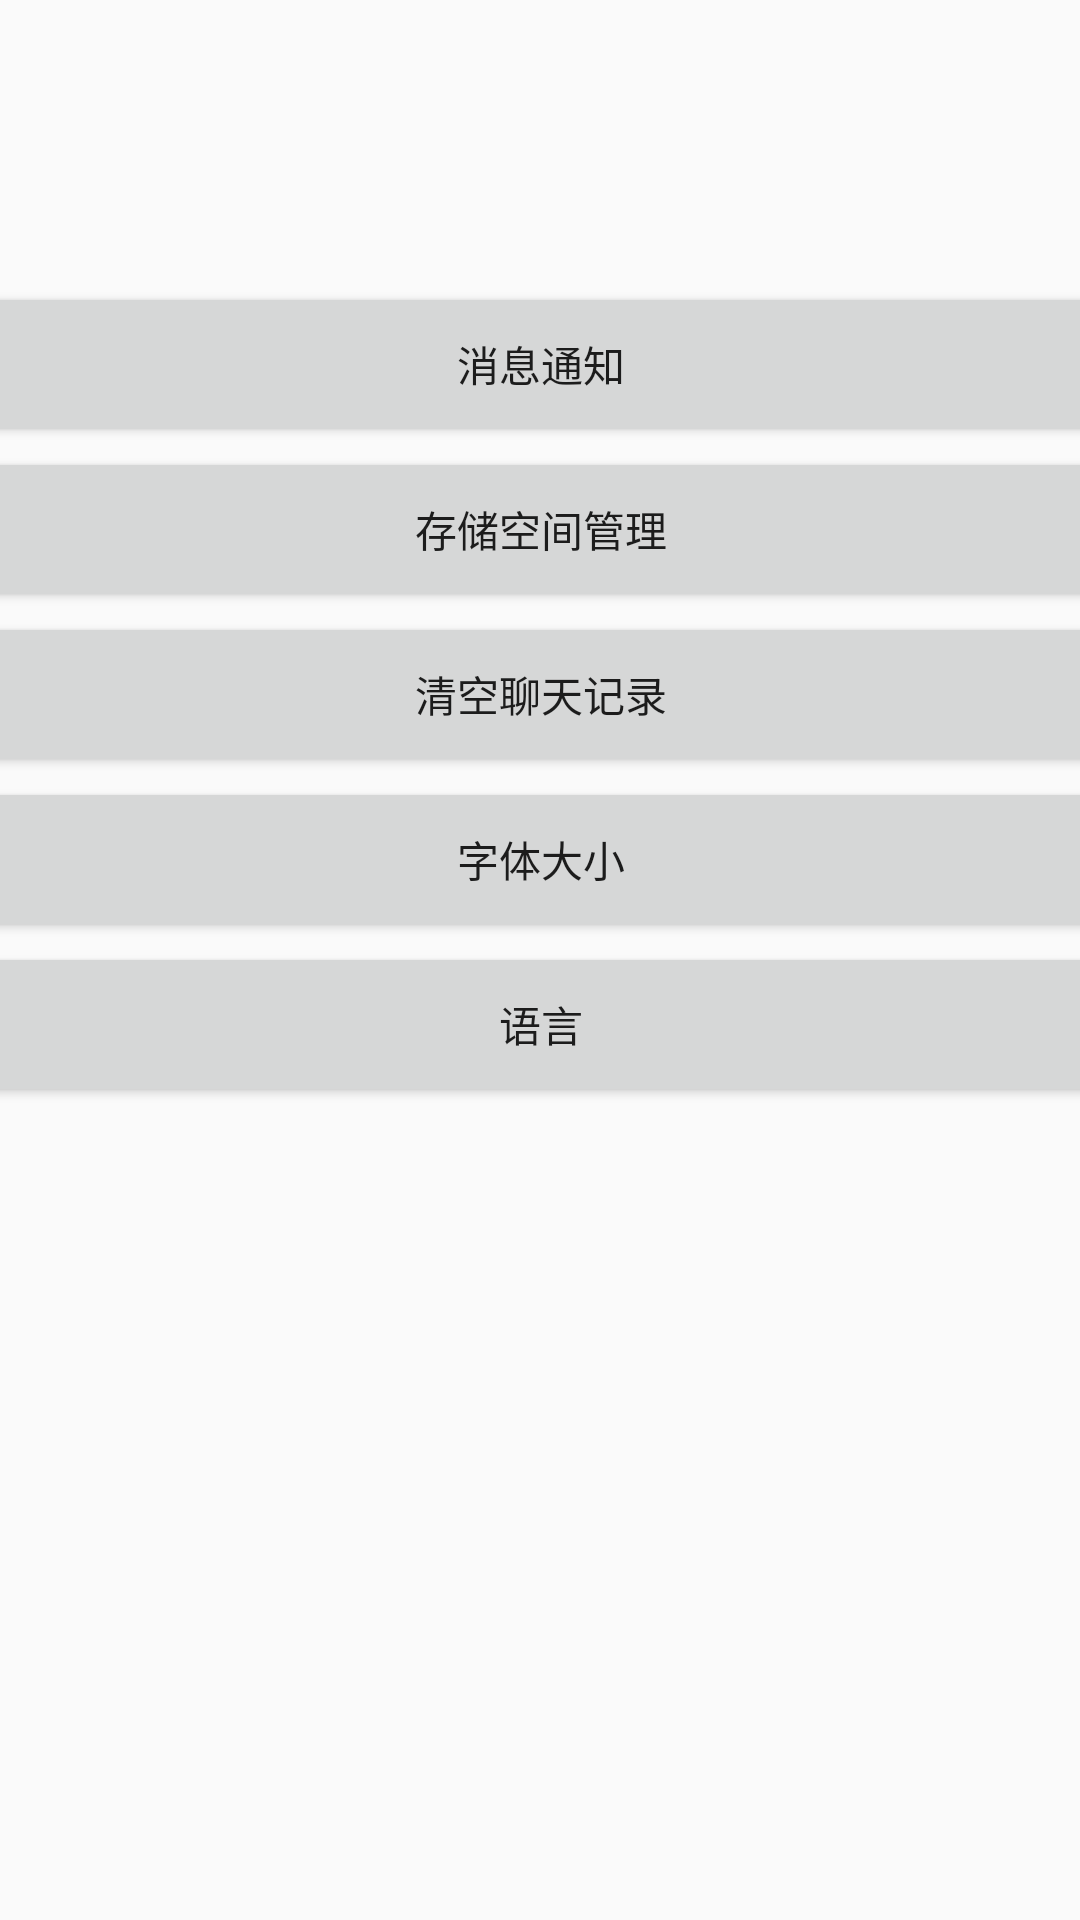

Layout XML and referenced resources for this Android screen:
<!-- AndroidManifest.xml: application theme AppTheme -->
<!-- res/layout/activity_my_settings_common.xml -->
<?xml version="1.0" encoding="utf-8"?>
<androidx.constraintlayout.widget.ConstraintLayout xmlns:android="http://schemas.android.com/apk/res/android"
    xmlns:app="http://schemas.android.com/apk/res-auto"
    xmlns:tools="http://schemas.android.com/tools"
    android:layout_width="match_parent"
    android:layout_height="match_parent"
    tools:context=".ui.home.Settings_CommonActivity">




    <LinearLayout
        android:layout_width="407dp"
        android:layout_height="452dp"
        android:orientation="vertical"
        app:layout_constraintBottom_toBottomOf="parent"
        app:layout_constraintEnd_toEndOf="parent"
        app:layout_constraintStart_toStartOf="parent"
        app:layout_constraintTop_toTopOf="parent">

        <Button
            android:id="@+id/settings_common_button_news"
            android:layout_width="match_parent"
            android:layout_height="55dp"
            android:text="消息通知" />

        <Button
            android:id="@+id/settings_common_button_store"
            android:layout_width="match_parent"
            android:layout_height="55dp"
            android:text="存储空间管理" />

        <Button
            android:id="@+id/settings_common_button_chatnote"
            android:layout_width="match_parent"
            android:layout_height="55dp"
            android:text="清空聊天记录" />

        <Button
            android:id="@+id/settings_common_button_font"
            android:layout_width="match_parent"
            android:layout_height="55dp"
            android:text="字体大小" />

        <Button
            android:id="@+id/settings_common_button_lang"
            android:layout_width="match_parent"
            android:layout_height="55dp"
            android:text="语言" />


    </LinearLayout>



</androidx.constraintlayout.widget.ConstraintLayout>
<!-- resources referenced by this layout -->
<resources>
  <style name="AppTheme" parent="Theme.AppCompat.Light.DarkActionBar">
          
          <item name="colorPrimary">@color/colorPrimary</item>
          <item name="colorPrimaryDark">@color/colorPrimaryDark</item>
          <item name="colorAccent">@color/colorAccent</item>
  
      </style>
  <color name="colorPrimary">#03A9F4</color>
  <color name="colorPrimaryDark">#03A8F4</color>
  <color name="colorAccent">#D81B60</color>
</resources>
